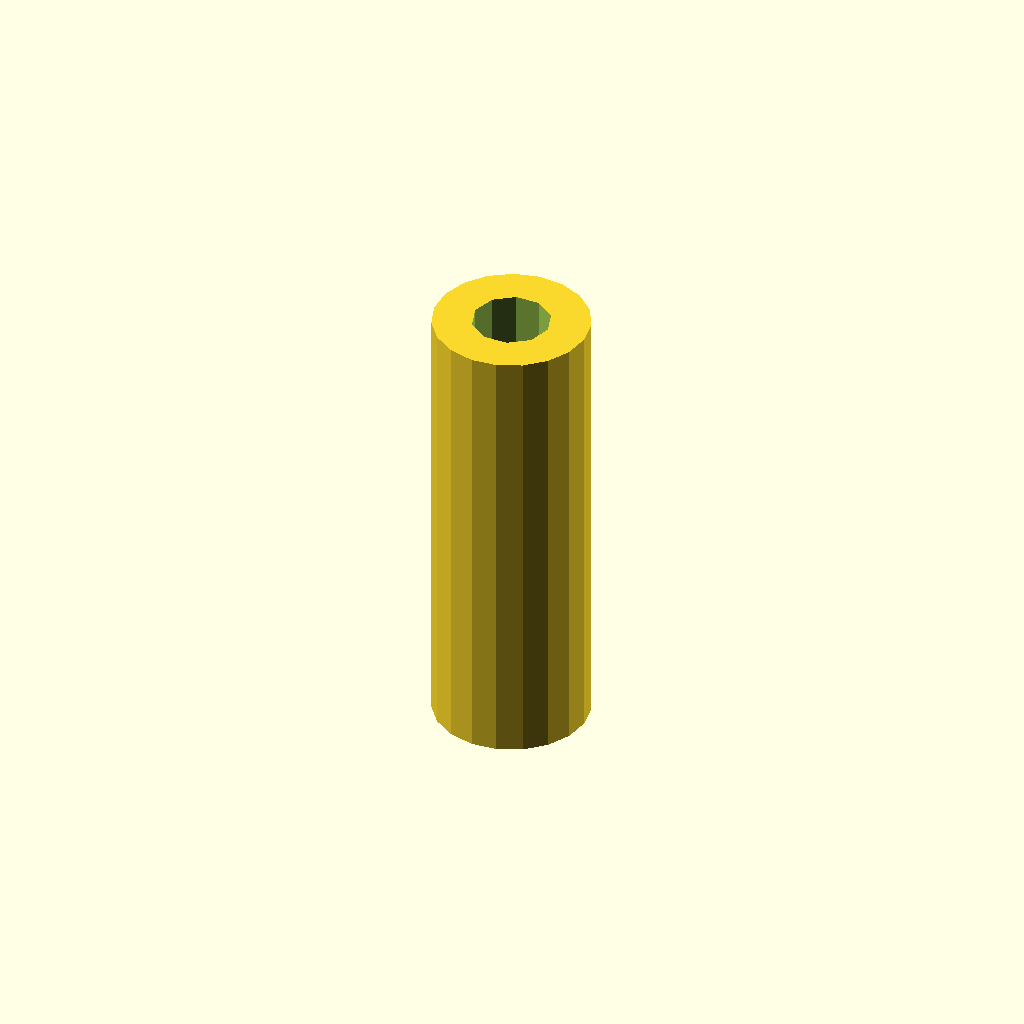
Cell 1 — every parameter at its default value.
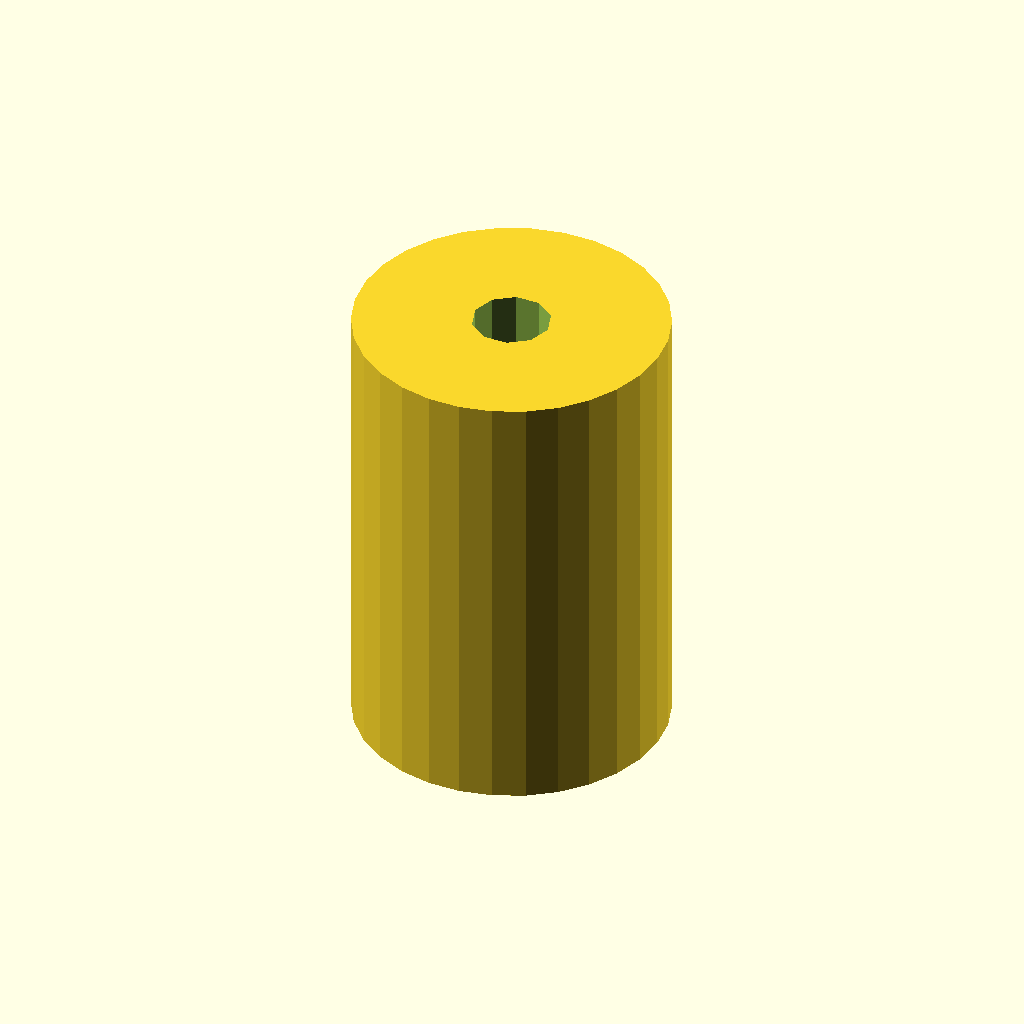
Cell 2: the same model with outer_diameter = 24.
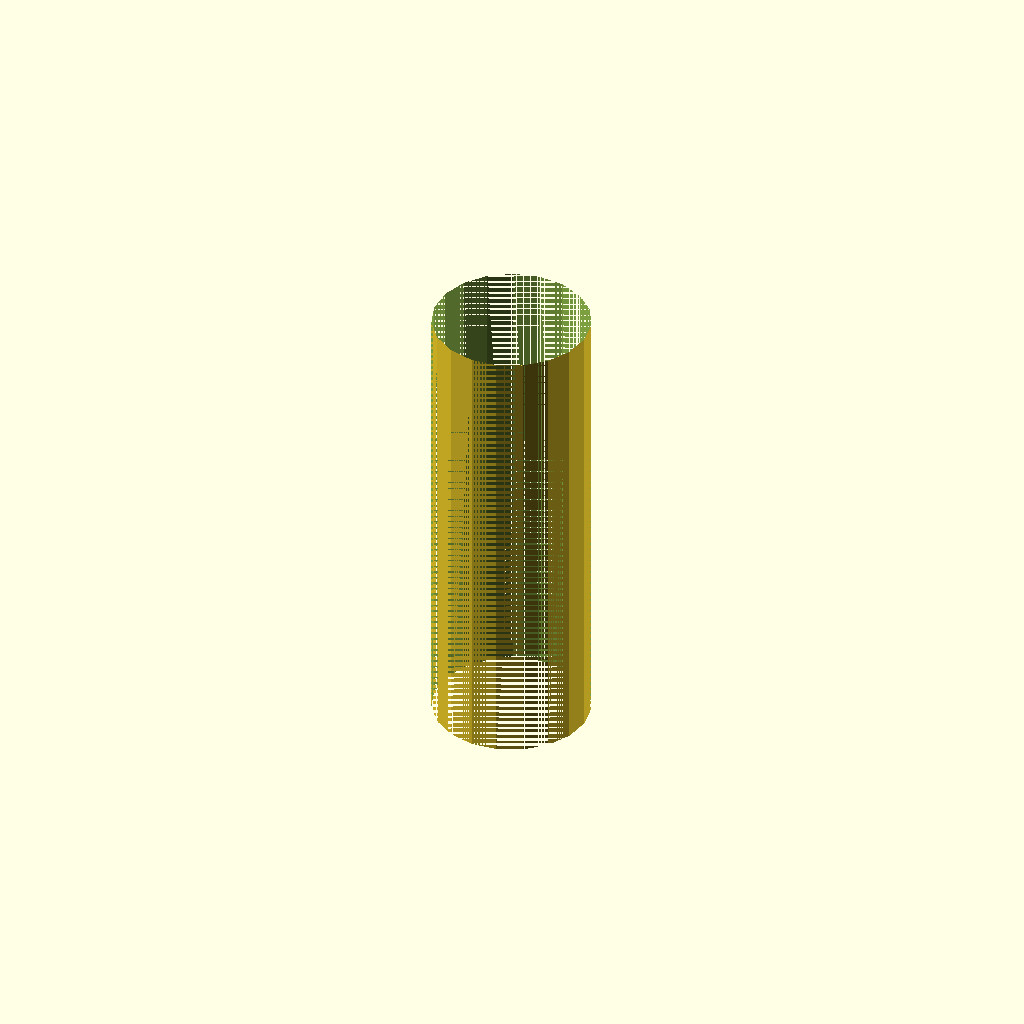
Cell 3: the same model with inner_diameter = 12.
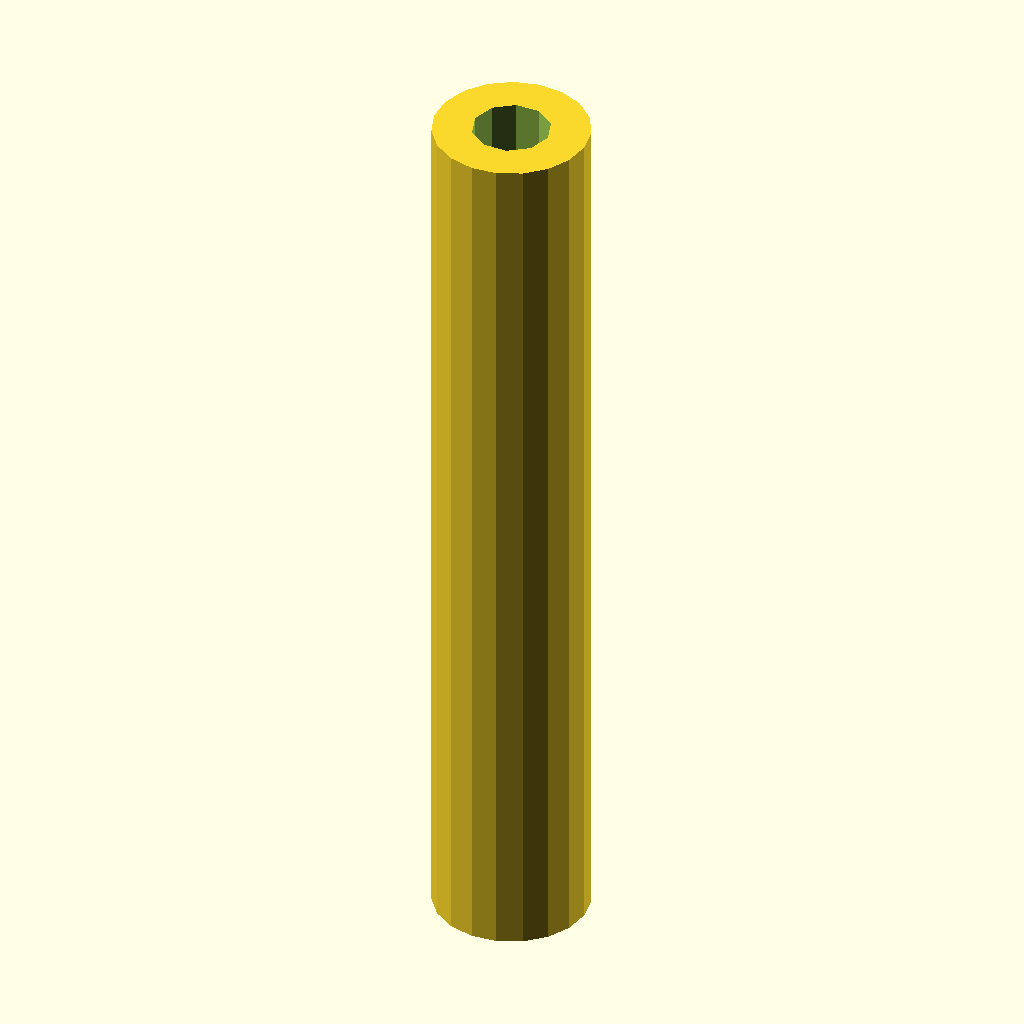
Cell 4: the same model with length = 70.
One fixed orthographic camera (rotation 55°, 0°, 25°; colour scheme Cornfield) for every cell.
Source of the model, results/nopscadlib/ablations/no_json_ir/scad/linear_bearing__LM6LUU.scad:
// Linear Bearing (Bushing) Parameters
outer_diameter = 12.0;
inner_diameter = 6.0;
length = 35.0;

// Linear Bearing Body
module linear_bearing_body() {
    cylinder(d = outer_diameter, h = length, center = true);
}

// Through Bore
module through_bore() {
    cylinder(d = inner_diameter, h = length + 2, center = true);
}

// Linear Bearing Assembly
module linear_bearing() {
    difference() {
        linear_bearing_body();
        through_bore();
    }
}

// Render the Linear Bearing
linear_bearing();
Parameter table extracted from the source (name, type, default, range or options):
outer_diameter: number, default 12
inner_diameter: number, default 6
length: number, default 35
